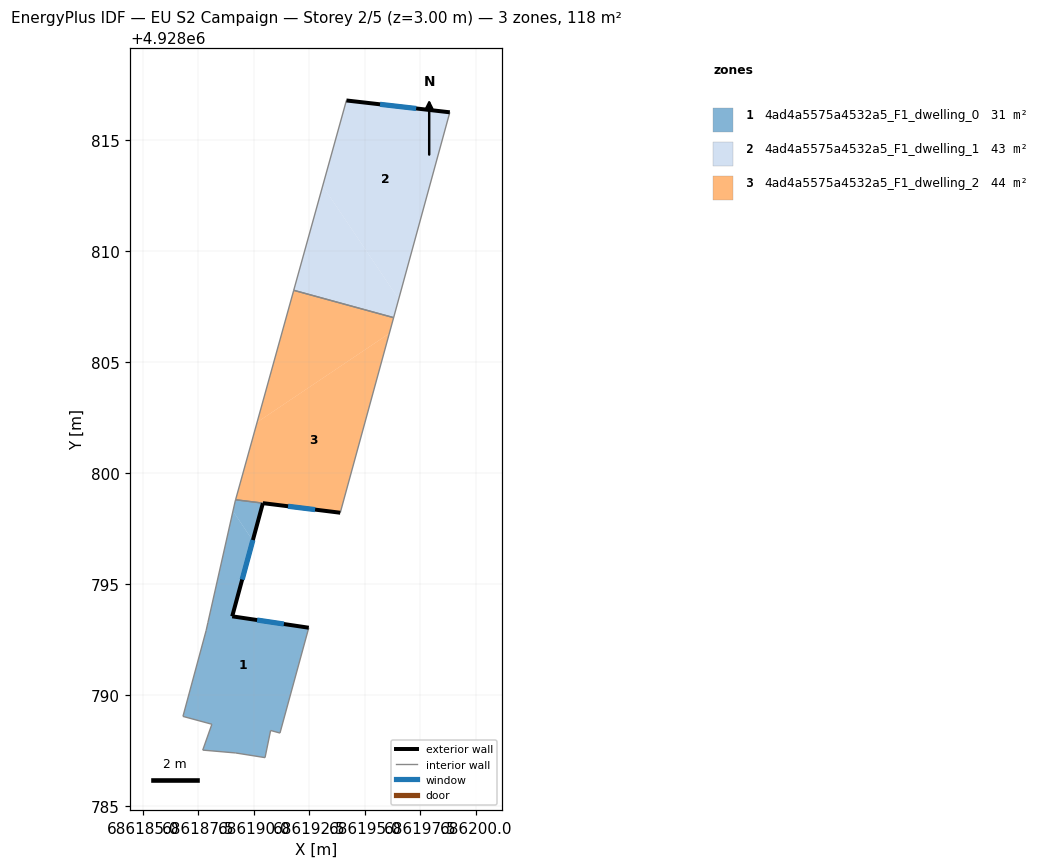
=== STOREY PLAN SPEC (per zone: floor XY polygon, exterior-wall plan segments, windows/doors) ===
zone 1: 4ad4a5575a4532a5_F1_dwelling_0  (30.9 m²)
  floor: (686189.95, 4928796.96) (686189.94, 4928796.92) (686189.02, 4928793.55) (686192.47, 4928793.04) (686191.17, 4928788.29) (686190.75, 4928788.41) (686190.50, 4928787.19) (686189.18, 4928787.40) (686187.70, 4928787.53) (686188.11, 4928788.69) (686186.81, 4928789.04) (686187.85, 4928792.91) (686187.93, 4928793.27) (686189.06, 4928798.28)
  floor: (686190.40, 4928798.64) (686189.95, 4928796.96) (686189.06, 4928798.28) (686189.16, 4928798.74) (686189.18, 4928798.79) (686190.33, 4928798.65)
  exterior wall: (686189.02, 4928793.55) – (686190.40, 4928798.64)  [5.3 m]
    window: (686189.47, 4928795.20) – (686189.96, 4928796.98)  [1.9 m²]
  exterior wall: (686192.47, 4928793.04) – (686189.02, 4928793.55)  [3.5 m]
    window: (686191.35, 4928793.20) – (686190.14, 4928793.38)  [1.3 m²]
  interior walls: 12
zone 2: 4ad4a5575a4532a5_F1_dwelling_1  (42.9 m²)
  floor: (686198.82, 4928816.24) (686196.52, 4928807.83) (686193.10, 4928812.92) (686194.17, 4928816.77)
  floor: (686193.10, 4928812.92) (686196.52, 4928807.83) (686196.29, 4928807.00) (686191.79, 4928808.23)
  exterior wall: (686198.82, 4928816.24) – (686194.17, 4928816.77)  [4.7 m]
    window: (686197.31, 4928816.41) – (686195.68, 4928816.60)  [1.7 m²]
  interior walls: 3
zone 3: 4ad4a5575a4532a5_F1_dwelling_2  (44.2 m²)
  floor: (686196.10, 4928806.29) (686193.89, 4928798.21) (686189.18, 4928798.80) (686190.14, 4928802.29)
  floor: (686196.29, 4928807.00) (686196.10, 4928806.29) (686190.14, 4928802.29) (686191.79, 4928808.22)
  exterior wall: (686190.40, 4928798.64) – (686193.89, 4928798.21)  [3.5 m]
    window: (686191.54, 4928798.50) – (686192.76, 4928798.35)  [1.3 m²]
  interior walls: 4

=== DERIVED (storey summary) ===
Building: EU S2 Campaign
Storey: 2 of 5  (floor level z = 3.00 m)
Storey gross floor area: 117.9 m²
Zones on this storey: 3
  - 4ad4a5575a4532a5_F1_dwelling_0: floor 30.9 m²; exterior wall 8.8 m (26.3 m²); 2 window(s) 3.2 m²; WWR 12.2%
  - 4ad4a5575a4532a5_F1_dwelling_1: floor 42.9 m²; exterior wall 4.7 m (14.1 m²); 1 window(s) 1.7 m²; WWR 12.2%
  - 4ad4a5575a4532a5_F1_dwelling_2: floor 44.2 m²; exterior wall 3.5 m (10.5 m²); 1 window(s) 1.3 m²; WWR 12.2%
Zone adjacency (shared interzone walls):
  - 4ad4a5575a4532a5_F1_dwelling_0 ↔ 4ad4a5575a4532a5_F1_dwelling_2
  - 4ad4a5575a4532a5_F1_dwelling_1 ↔ 4ad4a5575a4532a5_F1_dwelling_2